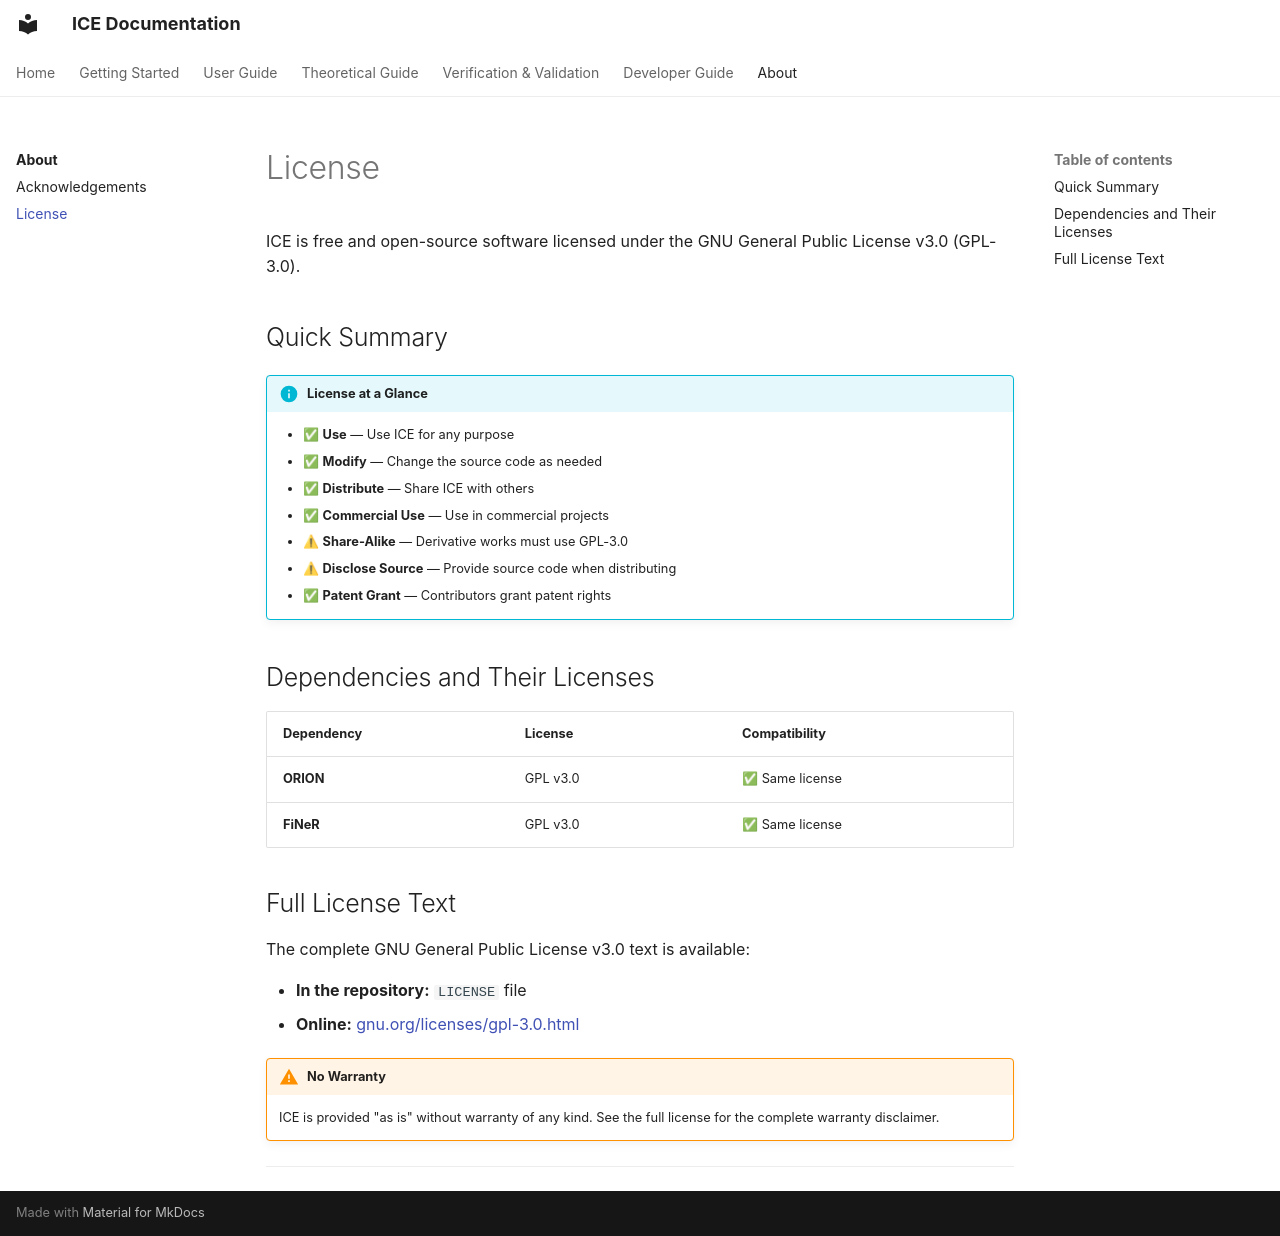

repository: open-hydra/ICE · page: about/license/index.html · generator: mkdocs

# License

ICE is free and open-source software licensed under the GNU General Public License v3.0 (GPL-3.0).

## Quick Summary

!!! info "License at a Glance"
    - ✅ **Use** — Use ICE for any purpose
    - ✅ **Modify** — Change the source code as needed
    - ✅ **Distribute** — Share ICE with others
    - ✅ **Commercial Use** — Use in commercial projects
    - ⚠ **Share-Alike** — Derivative works must use GPL-3.0
    - ⚠ **Disclose Source** — Provide source code when distributing
    - ✅ **Patent Grant** — Contributors grant patent rights

## Dependencies and Their Licenses

| Dependency | License | Compatibility |
|------------|---------|---------------|
| **ORION** | GPL v3.0 | ✅ Same license |
| **FiNeR** | GPL v3.0 | ✅ Same license |

## Full License Text

The complete GNU General Public License v3.0 text is available:

- **In the repository:** `LICENSE` file
- **Online:** [gnu.org/licenses/gpl-3.0.html](https://www.gnu.org/licenses/gpl-3.0.html)

!!! warning "No Warranty"
    ICE is provided "as is" without warranty of any kind. See the full license for the complete warranty disclaimer.

---
